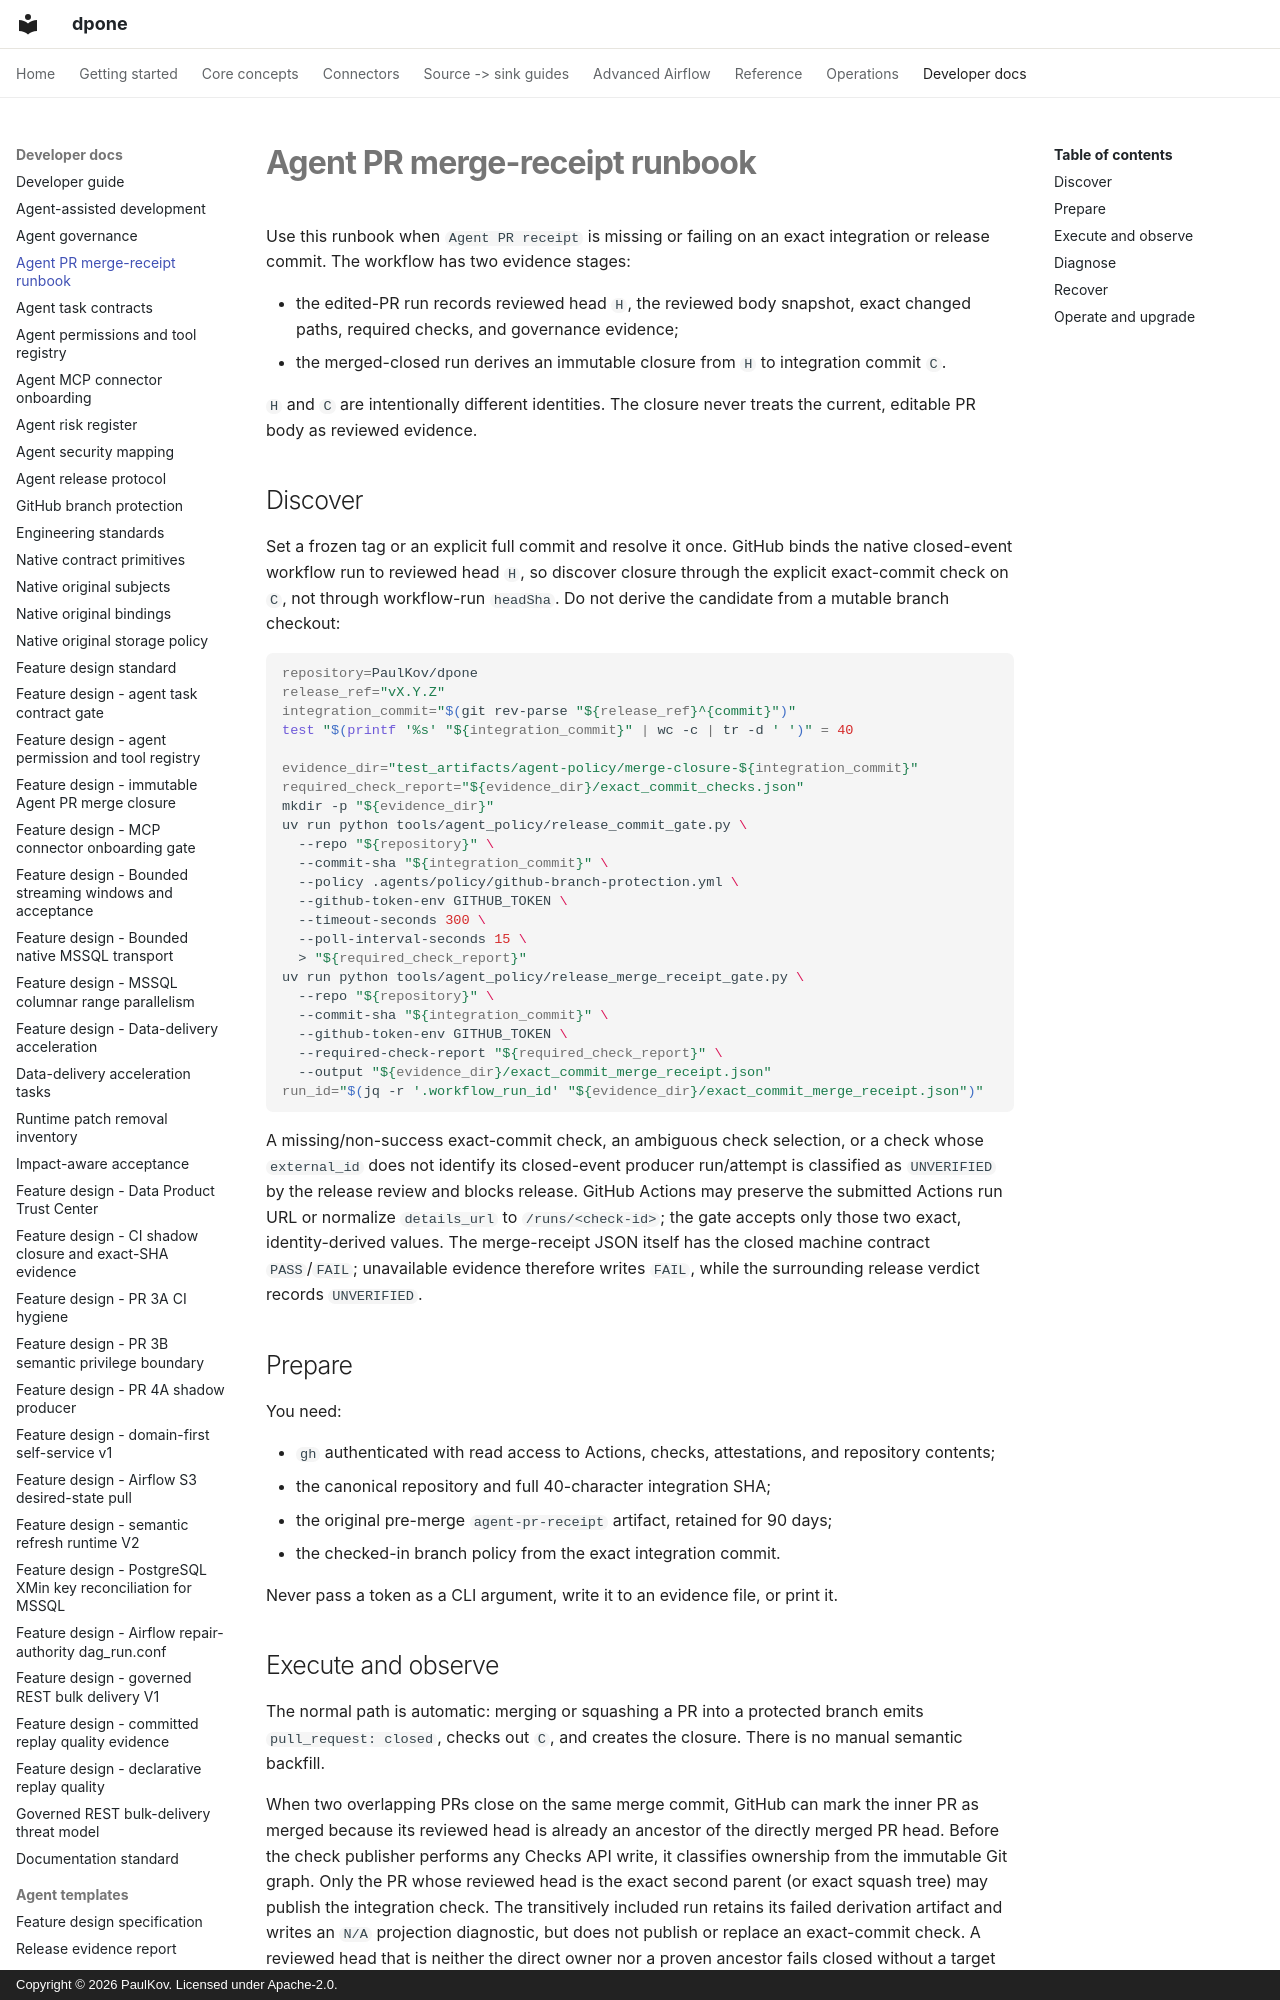

repository: PaulKov/dpone · page: agent-pr-merge-receipt-runbook/index.html · generator: mkdocs · copyright: Copyright © 2026 PaulKov. Licensed under Apache-2.0.

# Agent PR merge-receipt runbook

Use this runbook when `Agent PR receipt` is missing or failing on an exact
integration or release commit. The workflow has two evidence stages:

- the edited-PR run records reviewed head `H`, the reviewed body snapshot,
  exact changed paths, required checks, and governance evidence;
- the merged-closed run derives an immutable closure from `H` to integration
  commit `C`.

`H` and `C` are intentionally different identities. The closure never treats
the current, editable PR body as reviewed evidence.

## Discover

Set a frozen tag or an explicit full commit and resolve it once. GitHub binds
the native closed-event workflow run to reviewed head `H`, so discover closure
through the explicit exact-commit check on `C`, not through workflow-run
`headSha`. Do not derive the candidate from a mutable branch checkout:

```bash
repository=PaulKov/dpone
release_ref="vX.Y.Z"
integration_commit="$(git rev-parse "${release_ref}^{commit}")"
test "$(printf '%s' "${integration_commit}" | wc -c | tr -d ' ')" = 40

evidence_dir="test_artifacts/agent-policy/merge-closure-${integration_commit}"
required_check_report="${evidence_dir}/exact_commit_checks.json"
mkdir -p "${evidence_dir}"
uv run python tools/agent_policy/release_commit_gate.py \
  --repo "${repository}" \
  --commit-sha "${integration_commit}" \
  --policy .agents/policy/github-branch-protection.yml \
  --github-token-env GITHUB_TOKEN \
  --timeout-seconds 300 \
  --poll-interval-seconds 15 \
  > "${required_check_report}"
uv run python tools/agent_policy/release_merge_receipt_gate.py \
  --repo "${repository}" \
  --commit-sha "${integration_commit}" \
  --github-token-env GITHUB_TOKEN \
  --required-check-report "${required_check_report}" \
  --output "${evidence_dir}/exact_commit_merge_receipt.json"
run_id="$(jq -r '.workflow_run_id' "${evidence_dir}/exact_commit_merge_receipt.json")"
```

A missing/non-success exact-commit check, an ambiguous check selection, or a
check whose `external_id` does not identify its closed-event producer
run/attempt is classified as `UNVERIFIED` by the release review and blocks
release. GitHub Actions may preserve the submitted Actions run URL or normalize
`details_url` to `/runs/<check-id>`; the gate accepts only those two exact,
identity-derived values. The
merge-receipt JSON itself has the closed machine contract `PASS`/`FAIL`;
unavailable evidence therefore writes `FAIL`, while the surrounding release
verdict records `UNVERIFIED`.

## Prepare

You need:

- `gh` authenticated with read access to Actions, checks, attestations, and
  repository contents;
- the canonical repository and full 40-character integration SHA;
- the original pre-merge `agent-pr-receipt` artifact, retained for 90 days;
- the checked-in branch policy from the exact integration commit.

Never pass a token as a CLI argument, write it to an evidence file, or print it.
